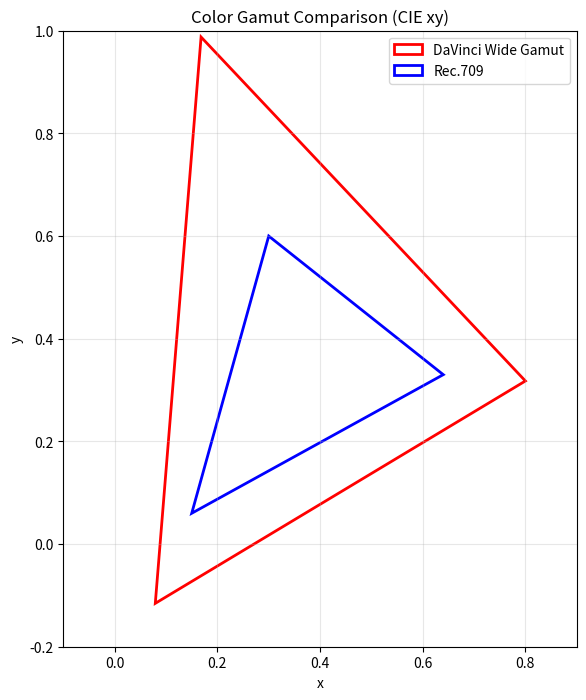
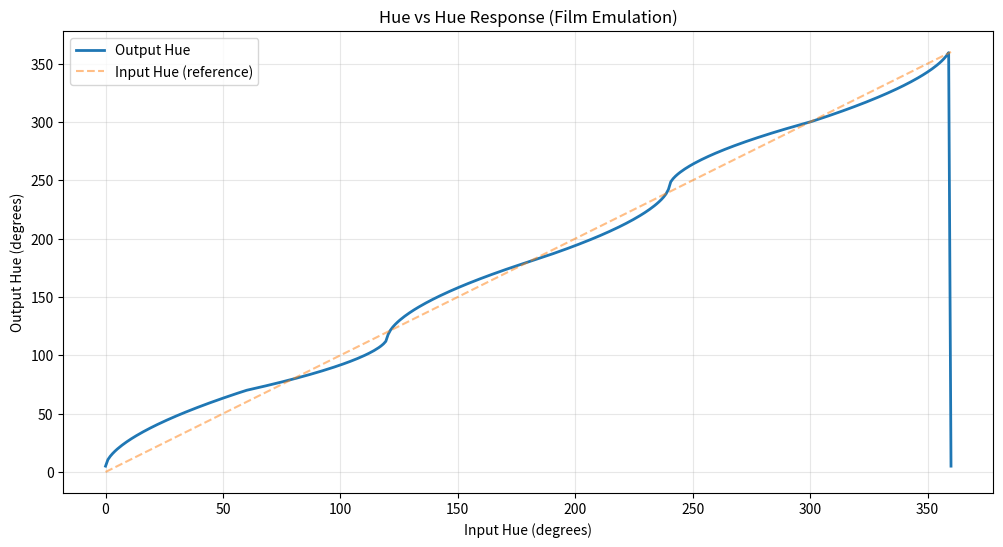
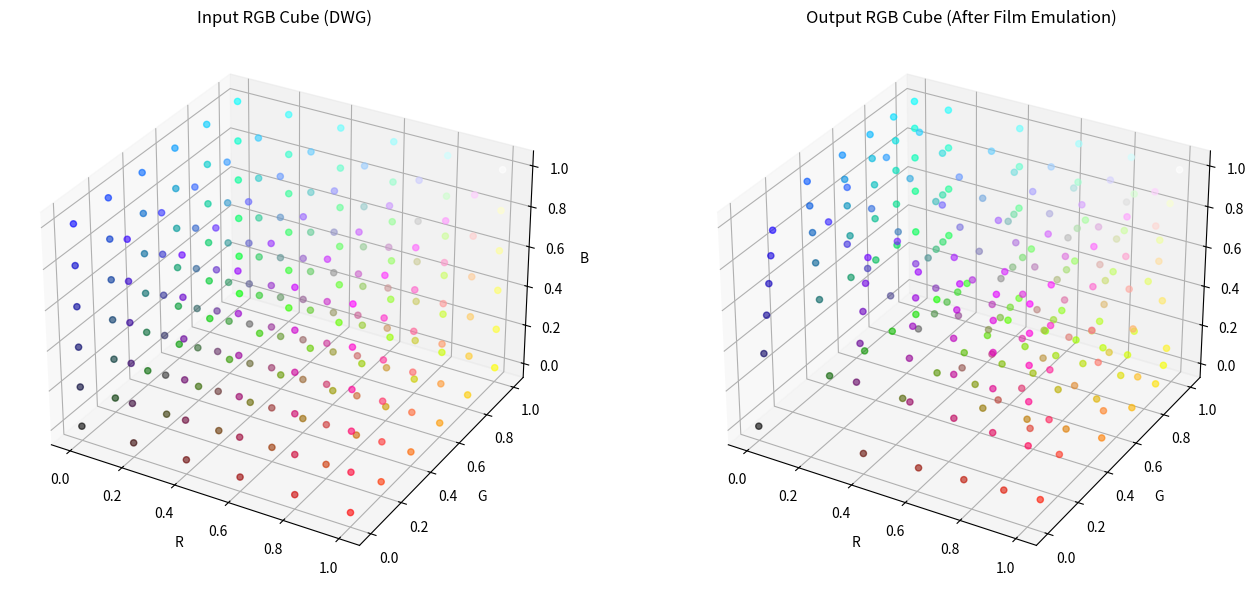

Source code (Python) for these figures, in order:
"""
DaVinci Wide Gamut & Film Emulation Experimentation Notebook
============================================================
This notebook explores DaVinci Wide Gamut color space and provides tools
for understanding film emulation color transforms (DCTLs).
"""

import numpy as np
import matplotlib.pyplot as plt
from matplotlib.patches import Polygon
from mpl_toolkits.mplot3d import Axes3D

# ============================================================================
# PART 1: DaVinci Wide Gamut Color Space Definition
# ============================================================================

class ColorSpace:
    """Color space definition with transformation matrices"""
    
    def __init__(self, name, to_xyz_matrix, from_xyz_matrix):
        self.name = name
        self.to_xyz = np.array(to_xyz_matrix)
        self.from_xyz = np.array(from_xyz_matrix)

# DaVinci Wide Gamut primaries and white point (D65)
# These are the official DWG matrices for conversion to/from XYZ
DWG_TO_XYZ = [
    [0.700622320175, 0.148774802685, 0.101058728993],
    [0.274118483067, 0.873631775379, -0.147750422359],
    [-0.098962903023, -0.137895315886, 1.325916051865]
]

XYZ_TO_DWG = [
    [1.512205958366, -0.236214995384, -0.095667056739],
    [-0.461994469166, 1.204409718513, 0.025726420060],
    [0.077355667949, 0.109971389174, 0.764165461063]
]

# Rec.709 for comparison
REC709_TO_XYZ = [
    [0.412391, 0.357584, 0.180481],
    [0.212639, 0.715169, 0.072192],
    [0.019331, 0.119195, 0.950532]
]

XYZ_TO_REC709 = [
    [3.240970, -1.537383, -0.498611],
    [-0.969244, 1.875968, 0.041555],
    [0.055630, -0.203977, 1.056972]
]

# Create color space objects
dwg = ColorSpace("DaVinci Wide Gamut", DWG_TO_XYZ, XYZ_TO_DWG)
rec709 = ColorSpace("Rec.709", REC709_TO_XYZ, XYZ_TO_REC709)

# ============================================================================
# PART 2: Color Space Conversion Functions
# ============================================================================

def rgb_to_xyz(rgb, color_space):
    """Convert RGB to CIE XYZ"""
    return np.dot(color_space.to_xyz, rgb)

def xyz_to_rgb(xyz, color_space):
    """Convert CIE XYZ to RGB"""
    return np.dot(color_space.from_xyz, xyz)

def convert_color_space(rgb, from_space, to_space):
    """Convert RGB from one color space to another via XYZ"""
    xyz = rgb_to_xyz(rgb, from_space)
    return xyz_to_rgb(xyz, to_space)

# ============================================================================
# PART 3: Film Emulation Building Blocks
# ============================================================================

def linear_to_log(linear, black_offset=0.0, log_gain=1.0):
    """
    Convert linear to logarithmic encoding (like film density)
    Similar to Cineon or DaVinci Intermediate log
    """
    return log_gain * np.log10(linear + black_offset)

def log_to_linear(log_val, black_offset=0.0, log_gain=1.0):
    """Convert log back to linear"""
    return np.power(10, log_val / log_gain) - black_offset

def rgb_to_hsv(rgb):
    """Convert RGB to HSV for hue-based operations"""
    r, g, b = rgb
    max_c = max(r, g, b)
    min_c = min(r, g, b)
    delta = max_c - min_c
    
    # Value
    v = max_c
    
    # Saturation
    s = 0 if max_c == 0 else delta / max_c
    
    # Hue
    if delta == 0:
        h = 0
    elif max_c == r:
        h = 60 * (((g - b) / delta) % 6)
    elif max_c == g:
        h = 60 * (((b - r) / delta) + 2)
    else:
        h = 60 * (((r - g) / delta) + 4)
    
    return np.array([h, s, v])

def hsv_to_rgb(hsv):
    """Convert HSV back to RGB"""
    h, s, v = hsv
    c = v * s
    x = c * (1 - abs((h / 60) % 2 - 1))
    m = v - c
    
    if h < 60:
        r, g, b = c, x, 0
    elif h < 120:
        r, g, b = x, c, 0
    elif h < 180:
        r, g, b = 0, c, x
    elif h < 240:
        r, g, b = 0, x, c
    elif h < 300:
        r, g, b = x, 0, c
    else:
        r, g, b = c, 0, x
    
    return np.array([r + m, g + m, b + m])

def apply_hue_rotation(rgb, hue_shift_degrees):
    """
    Apply hue rotation - common in film emulation
    This simulates how different film stocks shift colors
    """
    hsv = rgb_to_hsv(rgb)
    hsv[0] = (hsv[0] + hue_shift_degrees) % 360
    return hsv_to_rgb(hsv)

def apply_hue_vs_hue_curve(rgb, curve_points):
    """
    Apply hue-dependent hue shift
    curve_points: list of (input_hue, output_hue_shift) tuples
    This is how film creates signature color responses
    """
    hsv = rgb_to_hsv(rgb)
    input_hue = hsv[0]
    
    # Simple linear interpolation between curve points
    curve_points = sorted(curve_points, key=lambda x: x[0])
    
    if input_hue <= curve_points[0][0]:
        shift = curve_points[0][1]
    elif input_hue >= curve_points[-1][0]:
        shift = curve_points[-1][1]
    else:
        for i in range(len(curve_points) - 1):
            h1, s1 = curve_points[i]
            h2, s2 = curve_points[i + 1]
            if h1 <= input_hue <= h2:
                t = (input_hue - h1) / (h2 - h1)
                shift = s1 + t * (s2 - s1)
                break
    
    hsv[0] = (hsv[0] + shift) % 360
    return hsv_to_rgb(hsv)

def apply_saturation_adjustment(rgb, saturation_factor):
    """Adjust color saturation"""
    hsv = rgb_to_hsv(rgb)
    hsv[1] = np.clip(hsv[1] * saturation_factor, 0, 1)
    return hsv_to_rgb(hsv)

def film_negative_exposure(rgb, exposure_compensation=1.0):
    """Simulate film negative response to light"""
    # Film has a gentle shoulder and toe
    return np.power(rgb * exposure_compensation, 0.6)

def film_print_stock(rgb, contrast=1.2, lift=0.0):
    """Simulate film print characteristics"""
    return np.clip(np.power(rgb, 1/contrast) + lift, 0, 1)

# ============================================================================
# PART 4: Complete Film Emulation Pipeline (DCTL-style)
# ============================================================================

class FilmEmulationPipeline:
    """
    A complete film emulation pipeline that mimics what a DCTL would do
    This follows typical color grading workflow
    """
    
    def __init__(self):
        # Default parameters
        self.exposure = 1.0
        self.hue_shift = 0.0  # Global hue rotation
        self.saturation = 1.0
        self.contrast = 1.0
        self.film_type = "neutral"
        
        # Advanced: Hue vs Hue curve
        self.hue_curve = [
            (0, 0),      # Reds
            (60, 0),     # Yellows
            (120, 0),    # Greens
            (180, 0),    # Cyans
            (240, 0),    # Blues
            (300, 0),    # Magentas
            (360, 0)
        ]
    
    def set_film_preset(self, film_type):
        """Set parameters to emulate different film stocks"""
        if film_type == "fuji_velvia":
            # Velvia: saturated, warm, vibrant greens and blues
            self.saturation = 1.4
            self.hue_curve = [
                (0, 5),      # Reds slightly warmer
                (60, 10),    # Yellows/oranges warmer
                (120, -5),   # Greens cooler/more cyan
                (180, 0),    # Cyans neutral
                (240, 5),    # Blues slightly purple
                (300, 0),    # Magentas neutral
                (360, 5)
            ]
        elif film_type == "kodak_portra":
            # Portra: soft, pastel skin tones, cooler shadows
            self.saturation = 0.9
            self.hue_curve = [
                (0, -3),     # Reds slightly cooler
                (30, 5),     # Orange skin tones warmer
                (120, 0),    # Greens neutral
                (180, -5),   # Cyans slightly green
                (240, -5),   # Blues slightly cyan
                (300, 0),    # Magentas neutral
                (360, -3)
            ]
        elif film_type == "kodak_ektar":
            # Ektar: ultra fine grain, saturated, vivid
            self.saturation = 1.3
            self.hue_curve = [
                (0, 0),
                (60, 5),
                (120, 0),
                (180, -5),
                (240, 0),
                (300, 0),
                (360, 0)
            ]
    
    def process(self, rgb_dwg):
        """
        Process a DWG RGB value through the film pipeline
        
        Pipeline stages:
        1. Exposure adjustment (scene-referred)
        2. Film negative response
        3. Color space operations (hue, saturation)
        4. Film print characteristics
        5. Output tone mapping
        """
        rgb = np.array(rgb_dwg, dtype=float)
        
        # Stage 1: Exposure (simulates more/less light hitting film)
        rgb = rgb * self.exposure
        
        # Stage 2: Film negative characteristic curve
        rgb = film_negative_exposure(rgb)
        
        # Stage 3: Hue operations (this is where film "personality" comes in)
        rgb = apply_hue_vs_hue_curve(rgb, self.hue_curve)
        rgb = apply_hue_rotation(rgb, self.hue_shift)
        
        # Stage 4: Saturation
        rgb = apply_saturation_adjustment(rgb, self.saturation)
        
        # Stage 5: Film print contrast
        rgb = film_print_stock(rgb, self.contrast)
        
        # Final clipping
        rgb = np.clip(rgb, 0, 1)
        
        return rgb

# ============================================================================
# PART 5: Visualization Tools
# ============================================================================

def plot_color_gamut_2d():
    """Plot color gamut in CIE xy chromaticity diagram"""
    fig, ax = plt.subplots(figsize=(10, 8))
    
    # Plot spectral locus (simplified)
    wavelengths = np.linspace(380, 700, 100)
    # This is a simplified version - real spectral locus needs CIE data
    
    # DWG primaries in xy
    dwg_primaries_xy = [
        (0.8000, 0.3177),  # Red
        (0.1682, 0.9877),  # Green
        (0.0790, -0.1155), # Blue
        (0.8000, 0.3177)   # Close the triangle
    ]
    
    # Rec.709 primaries in xy
    rec709_primaries_xy = [
        (0.64, 0.33),   # Red
        (0.30, 0.60),   # Green
        (0.15, 0.06),   # Blue
        (0.64, 0.33)    # Close
    ]
    
    dwg_tri = Polygon(dwg_primaries_xy[:-1], fill=False, edgecolor='red', 
                      linewidth=2, label='DaVinci Wide Gamut')
    rec709_tri = Polygon(rec709_primaries_xy[:-1], fill=False, edgecolor='blue', 
                        linewidth=2, label='Rec.709')
    
    ax.add_patch(dwg_tri)
    ax.add_patch(rec709_tri)
    
    ax.set_xlim(-0.1, 0.9)
    ax.set_ylim(-0.2, 1.0)
    ax.set_xlabel('x')
    ax.set_ylabel('y')
    ax.set_title('Color Gamut Comparison (CIE xy)')
    ax.legend()
    ax.grid(True, alpha=0.3)
    ax.set_aspect('equal')
    
    return fig

def plot_hue_rotation_demo(pipeline):
    """Visualize hue rotation effect"""
    hues = np.linspace(0, 360, 360)
    input_hues = []
    output_hues = []
    
    for h in hues:
        # Create a fully saturated color at this hue
        rgb = hsv_to_rgb([h, 1.0, 1.0])
        # Process through pipeline
        processed = pipeline.process(rgb)
        # Get output hue
        hsv_out = rgb_to_hsv(processed)
        
        input_hues.append(h)
        output_hues.append(hsv_out[0])
    
    fig, ax = plt.subplots(figsize=(12, 6))
    ax.plot(input_hues, output_hues, linewidth=2, label='Output Hue')
    ax.plot(input_hues, input_hues, '--', alpha=0.5, label='Input Hue (reference)')
    ax.set_xlabel('Input Hue (degrees)')
    ax.set_ylabel('Output Hue (degrees)')
    ax.set_title('Hue vs Hue Response (Film Emulation)')
    ax.legend()
    ax.grid(True, alpha=0.3)
    
    return fig

def plot_3d_color_cube(pipeline, resolution=8):
    """Plot RGB color cube showing transformation"""
    fig = plt.figure(figsize=(14, 6))
    
    # Generate color cube
    r = np.linspace(0, 1, resolution)
    g = np.linspace(0, 1, resolution)
    b = np.linspace(0, 1, resolution)
    
    colors_input = []
    colors_output = []
    
    for ri in r:
        for gi in g:
            for bi in b:
                rgb_in = np.array([ri, gi, bi])
                rgb_out = pipeline.process(rgb_in)
                colors_input.append(rgb_in)
                colors_output.append(rgb_out)
    
    colors_input = np.array(colors_input)
    colors_output = np.array(colors_output)
    
    # Plot input cube
    ax1 = fig.add_subplot(121, projection='3d')
    ax1.scatter(colors_input[:, 0], colors_input[:, 1], colors_input[:, 2],
                c=colors_input, s=20, alpha=0.6)
    ax1.set_xlabel('R')
    ax1.set_ylabel('G')
    ax1.set_zlabel('B')
    ax1.set_title('Input RGB Cube (DWG)')
    
    # Plot output cube
    ax2 = fig.add_subplot(122, projection='3d')
    ax2.scatter(colors_output[:, 0], colors_output[:, 1], colors_output[:, 2],
                c=np.clip(colors_output, 0, 1), s=20, alpha=0.6)
    ax2.set_xlabel('R')
    ax2.set_ylabel('G')
    ax2.set_zlabel('B')
    ax2.set_title('Output RGB Cube (After Film Emulation)')
    
    plt.tight_layout()
    return fig

# ============================================================================
# PART 6: Example Usage and Testing
# ============================================================================

def example_workflow():
    """Demonstrate the complete workflow"""
    
    print("=" * 70)
    print("DaVinci Wide Gamut Film Emulation Demo")
    print("=" * 70)
    
    # Create pipeline
    pipeline = FilmEmulationPipeline()
    
    # Test with a few colors
    test_colors = {
        "Neutral Gray": [0.5, 0.5, 0.5],
        "Red": [1.0, 0.0, 0.0],
        "Green": [0.0, 1.0, 0.0],
        "Blue": [0.0, 0.0, 1.0],
        "Skin Tone": [0.8, 0.5, 0.4],
        "Sky Blue": [0.3, 0.6, 0.9]
    }
    
    print("\n1. Testing Neutral Pipeline:")
    print("-" * 70)
    for name, rgb in test_colors.items():
        output = pipeline.process(rgb)
        print(f"{name:15} Input: {rgb}  →  Output: {np.round(output, 3)}")
    
    print("\n2. Testing Fuji Velvia Emulation:")
    print("-" * 70)
    pipeline.set_film_preset("fuji_velvia")
    for name, rgb in test_colors.items():
        output = pipeline.process(rgb)
        print(f"{name:15} Input: {rgb}  →  Output: {np.round(output, 3)}")
    
    print("\n3. Testing Kodak Portra Emulation:")
    print("-" * 70)
    pipeline.set_film_preset("kodak_portra")
    for name, rgb in test_colors.items():
        output = pipeline.process(rgb)
        print(f"{name:15} Input: {rgb}  →  Output: {np.round(output, 3)}")
    
    # Generate visualizations
    print("\n4. Generating Visualizations...")
    print("-" * 70)
    
    # Plot gamut comparison
    fig1 = plot_color_gamut_2d()
    plt.savefig('gamut_comparison.png', dpi=150, bbox_inches='tight')
    print("✓ Saved: gamut_comparison.png")
    
    # Plot hue rotation for Velvia
    pipeline.set_film_preset("fuji_velvia")
    fig2 = plot_hue_rotation_demo(pipeline)
    plt.savefig('hue_rotation_velvia.png', dpi=150, bbox_inches='tight')
    print("✓ Saved: hue_rotation_velvia.png")
    
    # Plot 3D color cube transformation
    fig3 = plot_3d_color_cube(pipeline, resolution=6)
    plt.savefig('color_cube_transform.png', dpi=150, bbox_inches='tight')
    print("✓ Saved: color_cube_transform.png")
    
    plt.show()
    
    print("\n" + "=" * 70)
    print("Demo complete! Experiment with the pipeline parameters above.")
    print("=" * 70)

# Run the example
if __name__ == "__main__":
    example_workflow()
    
    # Interactive experimentation
    print("\n\nInteractive Mode:")
    print("Try creating your own pipeline:")
    print("  pipeline = FilmEmulationPipeline()")
    print("  pipeline.saturation = 1.5")
    print("  pipeline.hue_shift = 15")
    print("  result = pipeline.process([0.8, 0.5, 0.4])  # skin tone")